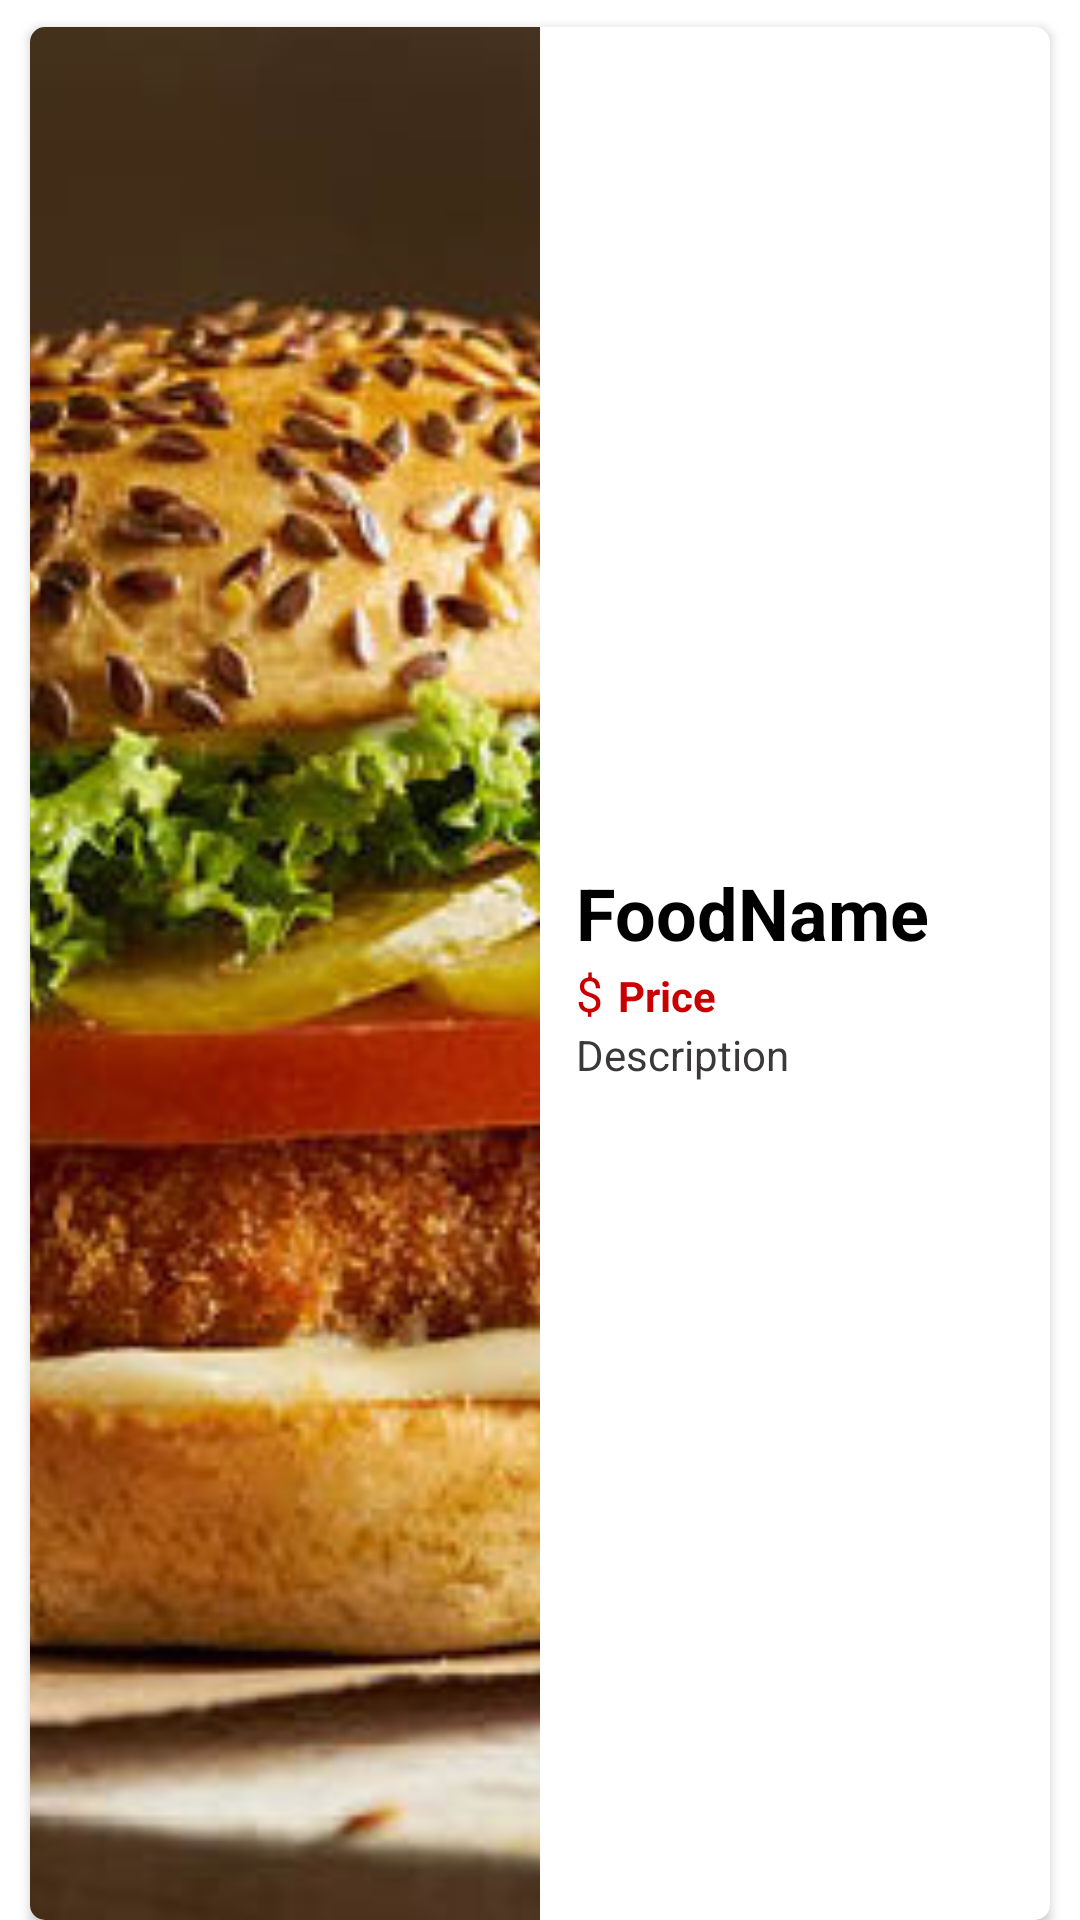

The Android layout XML behind this screen, and the referenced resources:
<!-- AndroidManifest.xml: application theme Theme.FoodOrderApp -->
<!-- res/layout/sample_mainfood.xml -->
<?xml version="1.0" encoding="utf-8"?>

<LinearLayout xmlns:android="http://schemas.android.com/apk/res/android"
    xmlns:app="http://schemas.android.com/apk/res-auto"
    android:layout_width="match_parent"
    android:layout_height="144dp"
    android:orientation="horizontal">

    <androidx.cardview.widget.CardView
        android:layout_width="match_parent"
        android:layout_height="match_parent"
        android:layout_marginStart="10dp"
        android:layout_marginLeft="10dp"
        android:layout_marginTop="9dp"
        android:layout_marginEnd="10dp"
        android:layout_marginRight="10dp"
        android:layout_weight="1"
        app:cardCornerRadius="5dp"
        app:cardMaxElevation="5dp">

        <LinearLayout
            android:layout_width="match_parent"
            android:layout_height="match_parent"
            android:orientation="horizontal">

            <ImageView
                android:id="@+id/burger"
                android:layout_width="wrap_content"
                android:layout_height="match_parent"
                android:layout_weight="1"
                android:scaleType="centerCrop"
                app:srcCompat="@drawable/burger1" />

            <LinearLayout
                android:layout_width="match_parent"
                android:layout_height="match_parent"
                android:layout_weight="1"
                android:gravity="center_vertical"
                android:orientation="vertical">

                <TextView
                    android:id="@+id/Name"
                    android:layout_width="wrap_content"
                    android:layout_height="wrap_content"
                    android:layout_marginStart="12dp"
                    android:layout_marginLeft="12dp"
                    android:text="FoodName"
                    android:textColor="@color/black"
                    android:textSize="24sp"
                    android:textStyle="bold" />

                <LinearLayout
                    android:layout_width="wrap_content"
                    android:layout_height="wrap_content"
                    android:orientation="horizontal">

                    <TextView
                        android:id="@+id/dollar"
                        android:layout_width="wrap_content"
                        android:layout_height="wrap_content"
                        android:layout_marginStart="12dp"
                        android:layout_marginLeft="12dp"
                        android:text="$"
                        android:textColor="@color/red"
                        android:textSize="16sp" />

                    <TextView
                        android:id="@+id/price"
                        android:layout_width="wrap_content"
                        android:layout_height="wrap_content"
                        android:layout_marginStart="5dp"
                        android:layout_marginLeft="5dp"
                        android:layout_weight="1"
                        android:text="Price"
                        android:textColor="@color/red"
                        android:textStyle="bold" />
                </LinearLayout>

                <TextView
                    android:id="@+id/desc"
                    android:layout_width="match_parent"
                    android:layout_height="wrap_content"
                    android:layout_marginStart="12dp"
                    android:layout_marginLeft="12dp"
                    android:text="Description"
                    android:textColor="#3A3838" />

            </LinearLayout>
        </LinearLayout>
    </androidx.cardview.widget.CardView>
</LinearLayout>
<!-- resources referenced by this layout -->
<resources>
  <color name="black">#FF000000</color>
  <color name="red">#CA0000</color>
  <!-- drawable burger1: png bitmap (drawable, 63122 bytes) -->
  <style name="Theme.FoodOrderApp" parent="Theme.MaterialComponents.DayNight.DarkActionBar">
          
          <item name="colorPrimary">@color/purple_500</item>
          <item name="colorPrimaryVariant">@color/purple_700</item>
          <item name="colorOnPrimary">@color/white</item>
          
          <item name="colorSecondary">@color/teal_200</item>
          <item name="colorSecondaryVariant">@color/teal_700</item>
          <item name="colorOnSecondary">@color/black</item>
          
          <item name="android:statusBarColor" tools:targetApi="l">?attr/colorPrimaryVariant</item>
          
      </style>
  <color name="purple_500">#FF6200EE</color>
  <color name="purple_700">#FF3700B3</color>
  <color name="white">#FFFFFFFF</color>
  <color name="teal_200">#FF03DAC5</color>
  <color name="teal_700">#FF018786</color>
</resources>
